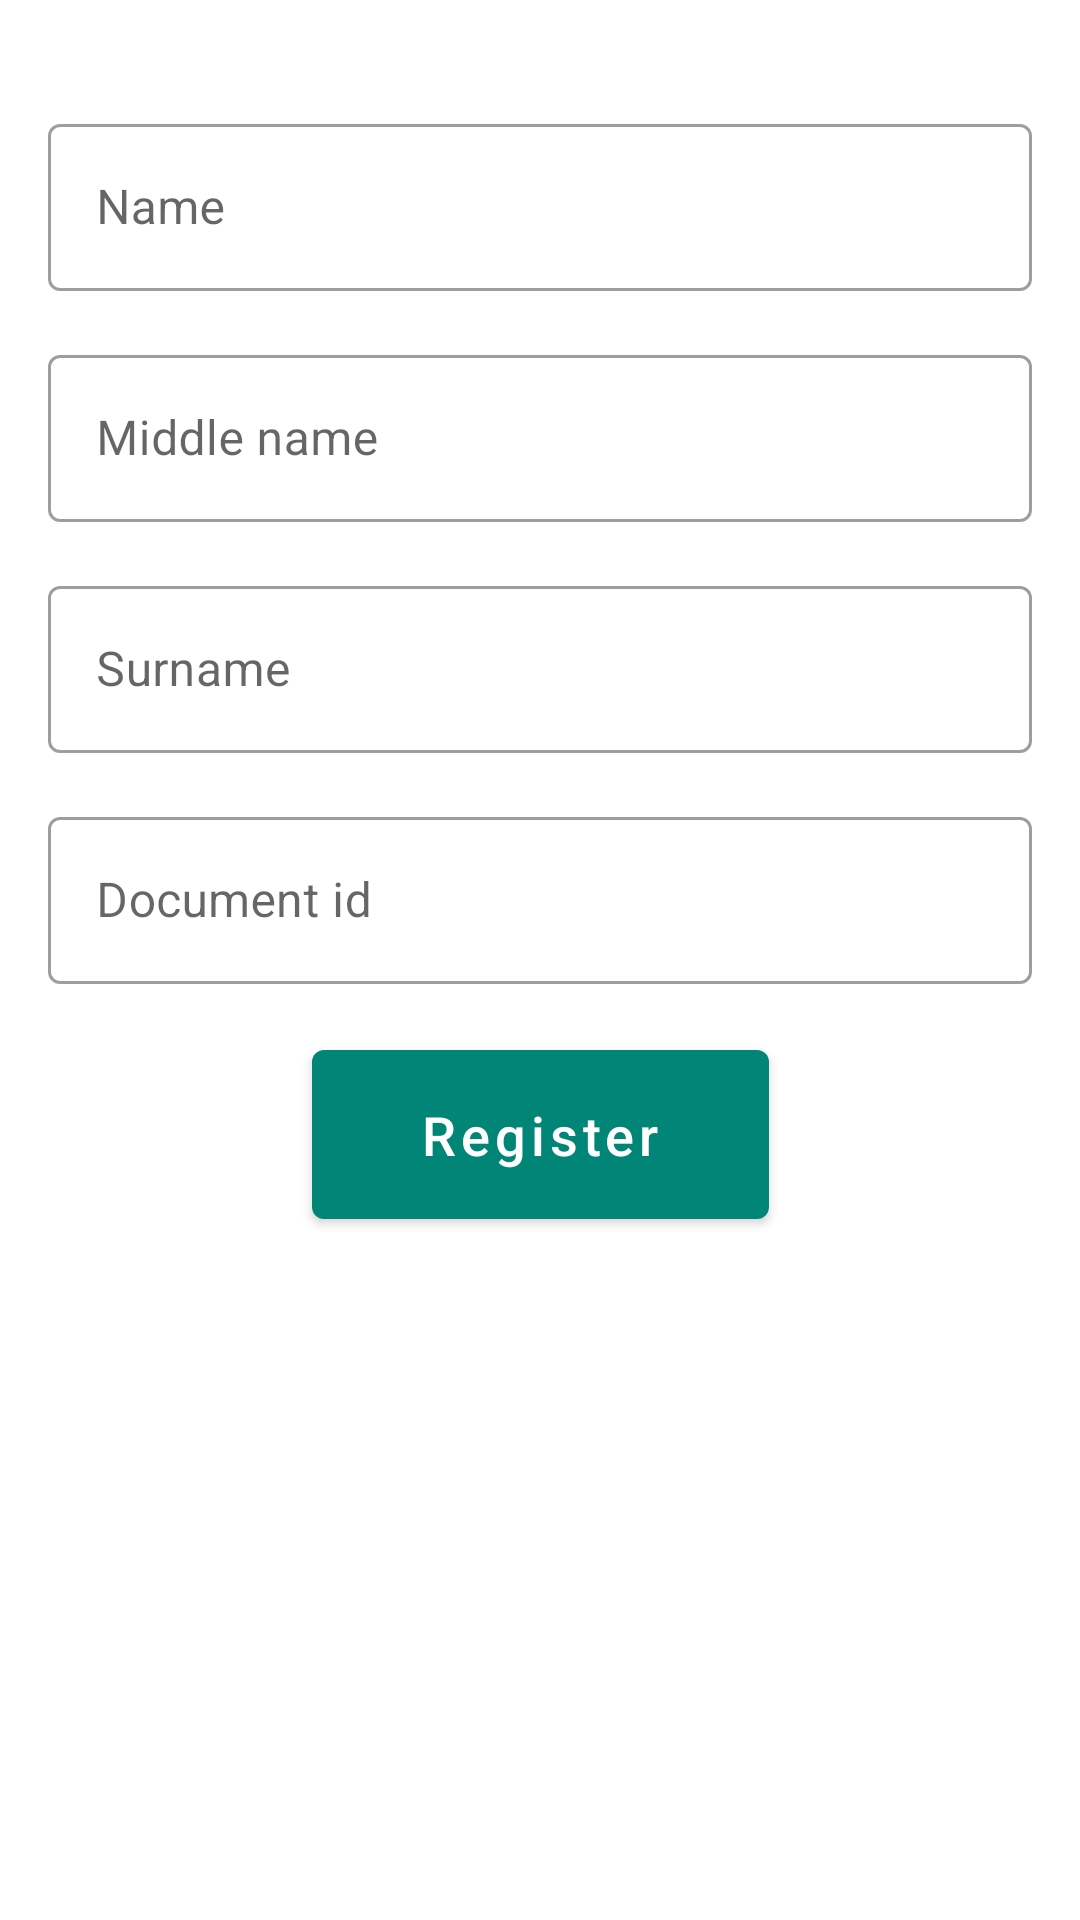

This screen was rendered from an Android layout file. Write that file and the resources it references.
<!-- AndroidManifest.xml: application theme AppTheme -->
<!-- res/layout/fragment_lecturer_registration.xml -->
<?xml version="1.0" encoding="utf-8"?>
<androidx.core.widget.NestedScrollView xmlns:android="http://schemas.android.com/apk/res/android"
    android:layout_width="match_parent"
    android:layout_height="match_parent">

    <androidx.constraintlayout.widget.ConstraintLayout xmlns:app="http://schemas.android.com/apk/res-auto"
        xmlns:tools="http://schemas.android.com/tools"
        android:layout_width="match_parent"
        android:layout_height="0dp"
        android:paddingStart="@dimen/base_margin_16dp"
        android:paddingTop="@dimen/base_margin_36dp"
        android:paddingEnd="@dimen/base_margin_16dp"
        android:paddingBottom="@dimen/base_margin_36dp"
        tools:context=".lecturer.LecturerRegistrationFragment">

        <com.google.android.material.textfield.TextInputLayout
            android:id="@+id/lecturer_registration_name_layout"
            style="@style/Widget.MaterialComponents.TextInputLayout.OutlinedBox"
            android:layout_width="match_parent"
            android:layout_height="wrap_content"
            android:hint="@string/name"
            app:layout_constraintEnd_toEndOf="parent"
            app:layout_constraintStart_toStartOf="parent"
            app:layout_constraintTop_toTopOf="parent">

            <com.google.android.material.textfield.TextInputEditText
                android:id="@+id/lecturer_registration_name"
                android:layout_width="match_parent"
                android:layout_height="wrap_content" />

        </com.google.android.material.textfield.TextInputLayout>

        <com.google.android.material.textfield.TextInputLayout
            android:id="@+id/lecturer_registration_middle_name_layout"
            style="@style/Widget.MaterialComponents.TextInputLayout.OutlinedBox"
            android:layout_width="match_parent"
            android:layout_height="wrap_content"
            android:layout_marginTop="@dimen/base_margin_16dp"
            android:hint="@string/middle_name"
            app:layout_constraintEnd_toEndOf="parent"
            app:layout_constraintStart_toStartOf="parent"
            app:layout_constraintTop_toBottomOf="@id/lecturer_registration_name_layout">

            <com.google.android.material.textfield.TextInputEditText
                android:id="@+id/lecturer_registration_middle_name"
                android:layout_width="match_parent"
                android:layout_height="wrap_content" />

        </com.google.android.material.textfield.TextInputLayout>

        <com.google.android.material.textfield.TextInputLayout
            android:id="@+id/lecturer_registration_surname_layout"
            style="@style/Widget.MaterialComponents.TextInputLayout.OutlinedBox"
            android:layout_width="match_parent"
            android:layout_height="wrap_content"
            android:layout_marginTop="@dimen/base_margin_16dp"
            android:hint="@string/surname"
            app:layout_constraintEnd_toEndOf="parent"
            app:layout_constraintStart_toStartOf="parent"
            app:layout_constraintTop_toBottomOf="@id/lecturer_registration_middle_name_layout">

            <com.google.android.material.textfield.TextInputEditText
                android:id="@+id/lecturer_registration_surname"
                android:layout_width="match_parent"
                android:layout_height="wrap_content" />

        </com.google.android.material.textfield.TextInputLayout>

        <com.google.android.material.textfield.TextInputLayout
            android:id="@+id/lecturer_registration_document_id_layout"
            style="@style/Widget.MaterialComponents.TextInputLayout.OutlinedBox"
            android:layout_width="match_parent"
            android:layout_height="wrap_content"
            android:layout_marginTop="@dimen/base_margin_16dp"
            android:hint="@string/document_id"
            app:layout_constraintEnd_toEndOf="parent"
            app:layout_constraintStart_toStartOf="parent"
            app:layout_constraintTop_toBottomOf="@id/lecturer_registration_surname_layout">

            <com.google.android.material.textfield.TextInputEditText
                android:id="@+id/lecturer_registration_document_id"
                android:layout_width="match_parent"
                android:layout_height="wrap_content" />

        </com.google.android.material.textfield.TextInputLayout>

        <com.google.android.material.button.MaterialButton
            android:id="@+id/lecturer_registration_register_button"
            android:layout_width="wrap_content"
            android:layout_height="wrap_content"
            android:layout_marginTop="@dimen/base_margin_16dp"
            android:paddingStart="@dimen/base_margin_36dp"
            android:paddingTop="@dimen/base_margin_16dp"
            android:paddingEnd="@dimen/base_margin_36dp"
            android:paddingBottom="@dimen/base_margin_16dp"
            android:text="@string/register"
            android:textAllCaps="false"
            android:textSize="@dimen/text_size_18sp"
            app:layout_constraintEnd_toEndOf="parent"
            app:layout_constraintStart_toStartOf="parent"
            app:layout_constraintTop_toBottomOf="@id/lecturer_registration_document_id_layout" />

    </androidx.constraintlayout.widget.ConstraintLayout>
</androidx.core.widget.NestedScrollView>
<!-- resources referenced by this layout -->
<resources>
  <dimen name="base_margin_16dp">16dp</dimen>
  <dimen name="base_margin_36dp">36dp</dimen>
  <dimen name="text_size_18sp">18sp</dimen>
  <string name="document_id">Document id</string>
  <string name="middle_name">Middle name</string>
  <string name="name">Name</string>
  <string name="register">Register</string>
  <string name="surname">Surname</string>
  <style name="AppTheme" parent="Theme.MaterialComponents.Light.DarkActionBar">
          
          <item name="colorPrimary">@color/colorPrimary</item>
          <item name="colorPrimaryDark">@color/colorPrimaryDark</item>
          <item name="colorAccent">@color/colorAccent</item>
      </style>
  <color name="colorPrimary">#008577</color>
  <color name="colorPrimaryDark">#00574B</color>
  <color name="colorAccent">#D81B60</color>
</resources>
